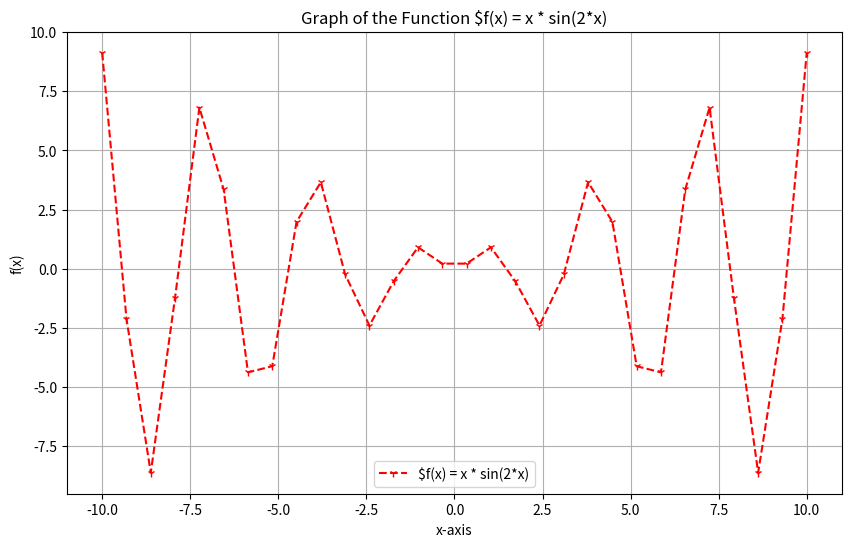

Python code for this plot:
import matplotlib.pyplot as plt
import numpy as np

def plot_funtion():

    x = np.linspace(-10,10, 30)
    y = x * np. sin(2*x)

    plt.figure(figsize =(10,6))
    plt.plot(x,y, color = "red", label="$f(x) = x * sin(2*x)", linestyle='dashed', marker = '1')

    plt.legend()
    plt.title('Graph of the Function $f(x) = x * sin(2*x)')
    plt.xlabel('x-axis')
    plt.ylabel('f(x)')
    plt.grid(True)

    plt.show()

plot_funtion()
